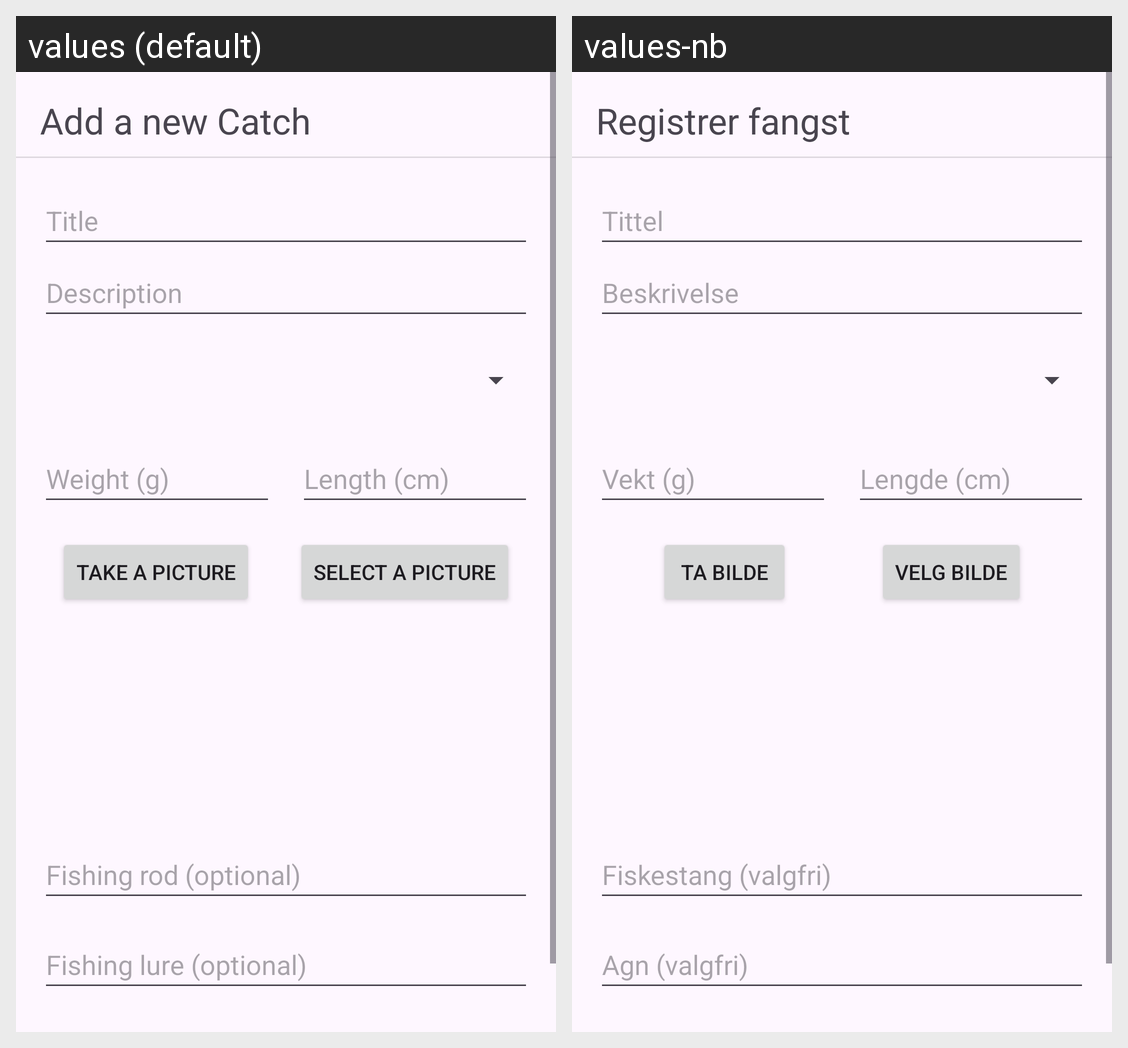

This grid shows one Android layout under two languages. Give, for every string resource on the screen, its name, the default text and each shown locale's text.
Android screen res/layout/fragment_catch.xml rendered under 2 locales, left to right: values (default), values-nb. Device: Nexus 5 (rendered at 1080×1920; each locale shown at half size, 540×960, under a caption strip naming it); theme Theme.Material3.DayNight.NoActionBar.
Strings drawn on this screen, with the default value and each locale's value (text and hints the layout hard-codes, and strings that could not be matched under every locale, appear in the picture but are not listed):

New_Catch_Lure
  values: Fishing lure (optional)
  values-nb: Agn (valgfri)

New_Catch__Rod
  values: Fishing rod (optional)
  values-nb: Fiskestang (valgfri)

New_Catch_Description
  values: Description
  values-nb: Beskrivelse

New_Catch
  values: Add a new Catch
  values-nb: Registrer fangst

New_Catch_Title
  values: Title
  values-nb: Tittel

New_Catch_Weight
  values: Weight (g)
  values-nb: Vekt (g)

New_Catch_Length
  values: Length (cm)
  values-nb: Lengde (cm)

New_Catch_Take_Picture
  values: Take a picture
  values-nb: Ta bilde

New_Catch_Add_Picture
  values: Select a picture
  values-nb: Velg bilde
